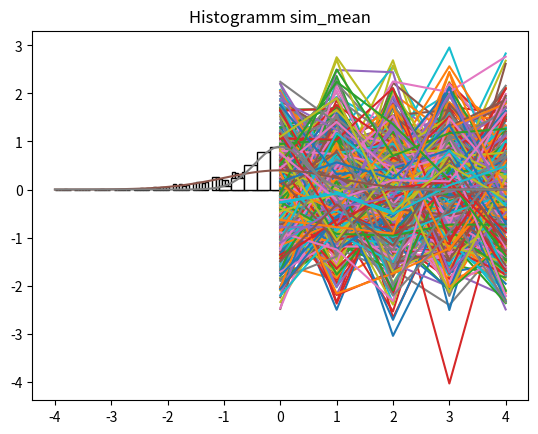

Python code for this plot:
# -*- coding: utf-8 -*-
"""
Created on Mon Jun 15 16:51:05 2020

[redacted]
"""

import numpy as np
import pandas as pd
import matplotlib.pyplot as plt
from scipy.stats import uniform, expon, norm

# Serie 5
# Aufgabe 5.1
# a)
norm.cdf(x=10, loc=8.2, scale=np.sqrt(36/36))

# b)
norm.cdf(x=10, loc=8.2, scale=np.sqrt(36/36)) - norm.cdf(x=5, loc=8.2, scale=np.sqrt(36/36))

# c)
1 - norm.cdf(x=20, loc=8.2, scale=1)

# d)
# Normalverteilung --> Glockenkruve beinhaltet keine Extreme

# e)
# Nein

# Aufgabe 5.2
# a)
norm.cdf(x=80, loc=75, scale=np.sqrt(4.5))

# Aufgabe 5.3
# a)
norm.cdf(x=104, loc=100, scale=np.sqrt(400/16))

# b)
norm.cdf(x=104, loc=100, scale=np.sqrt(400/16)) - norm.cdf(x=98, loc=100, scale=np.sqrt(400/16))

# Aufgabe 5.4
# a)
norm.cdf(x=3.1, loc=2.2, scale=np.sqrt(0.09/100))

# Aufgabe 5.5
# a)
norm.cdf(x=82, loc=77, scale=np.sqrt(225/25)) - norm.cdf(x=72, loc=77, scale=np.sqrt(225/25))

# b)
norm.cdf(x=82, loc=77, scale=np.sqrt(225/64)) - norm.cdf(x=72, loc=77, scale=np.sqrt(225/64))

# Aufgabe 5.6
# a)
import matplotlib.pyplot as plt
from scipy.stats import norm
import numpy as np
n = 5
m = 500
ran = np.array(norm.rvs(size=n*m))
sim = ran.reshape((n,m))
plt.plot(sim)
plt.show()

# b)
plt.hist(sim.T, bins=20, density=True, edgecolor="black",
facecolor="white")
x = np.linspace(-4, 4, num=100)
y = norm.pdf(x)
plt.plot(x,y)
plt.title("Histogramm sim")
plt.show()
sim_mean = sim.mean(axis=0)
plt.hist(sim_mean, density=True, edgecolor="black",
facecolor="white")
x = np.linspace(-4, 4, num=100)
y = norm.pdf(x, loc=0, scale=1/np.sqrt(n))
plt.plot(x,y)
plt.title("Histogramm sim_mean")
plt.show()

# c)

# Aufgabe 5.7
# a)
norm.cdf(x=95, loc=100, scale=np.sqrt(2))

# b)


# Aufgabe 5.8
# a)
# Sn E=n*u --> 50 * 1
# Sn O=sqrt(50) * 2
# Xn E=u
# Xn O=2/sqrt(50)

# b)
norm.cdf(x=2, loc=1, scale=2) - norm.cdf(x=0, loc=1, scale=2)

# c)
norm.cdf(x=51, loc=50, scale=np.sqrt(200)) - norm.cdf(x=49, loc=50, scale=np.sqrt(200))

# d)
norm.cdf(x=2, loc=1, scale=np.sqrt(4/50)) - norm.cdf(x=0, loc=1, scale=np.sqrt(4/50))

